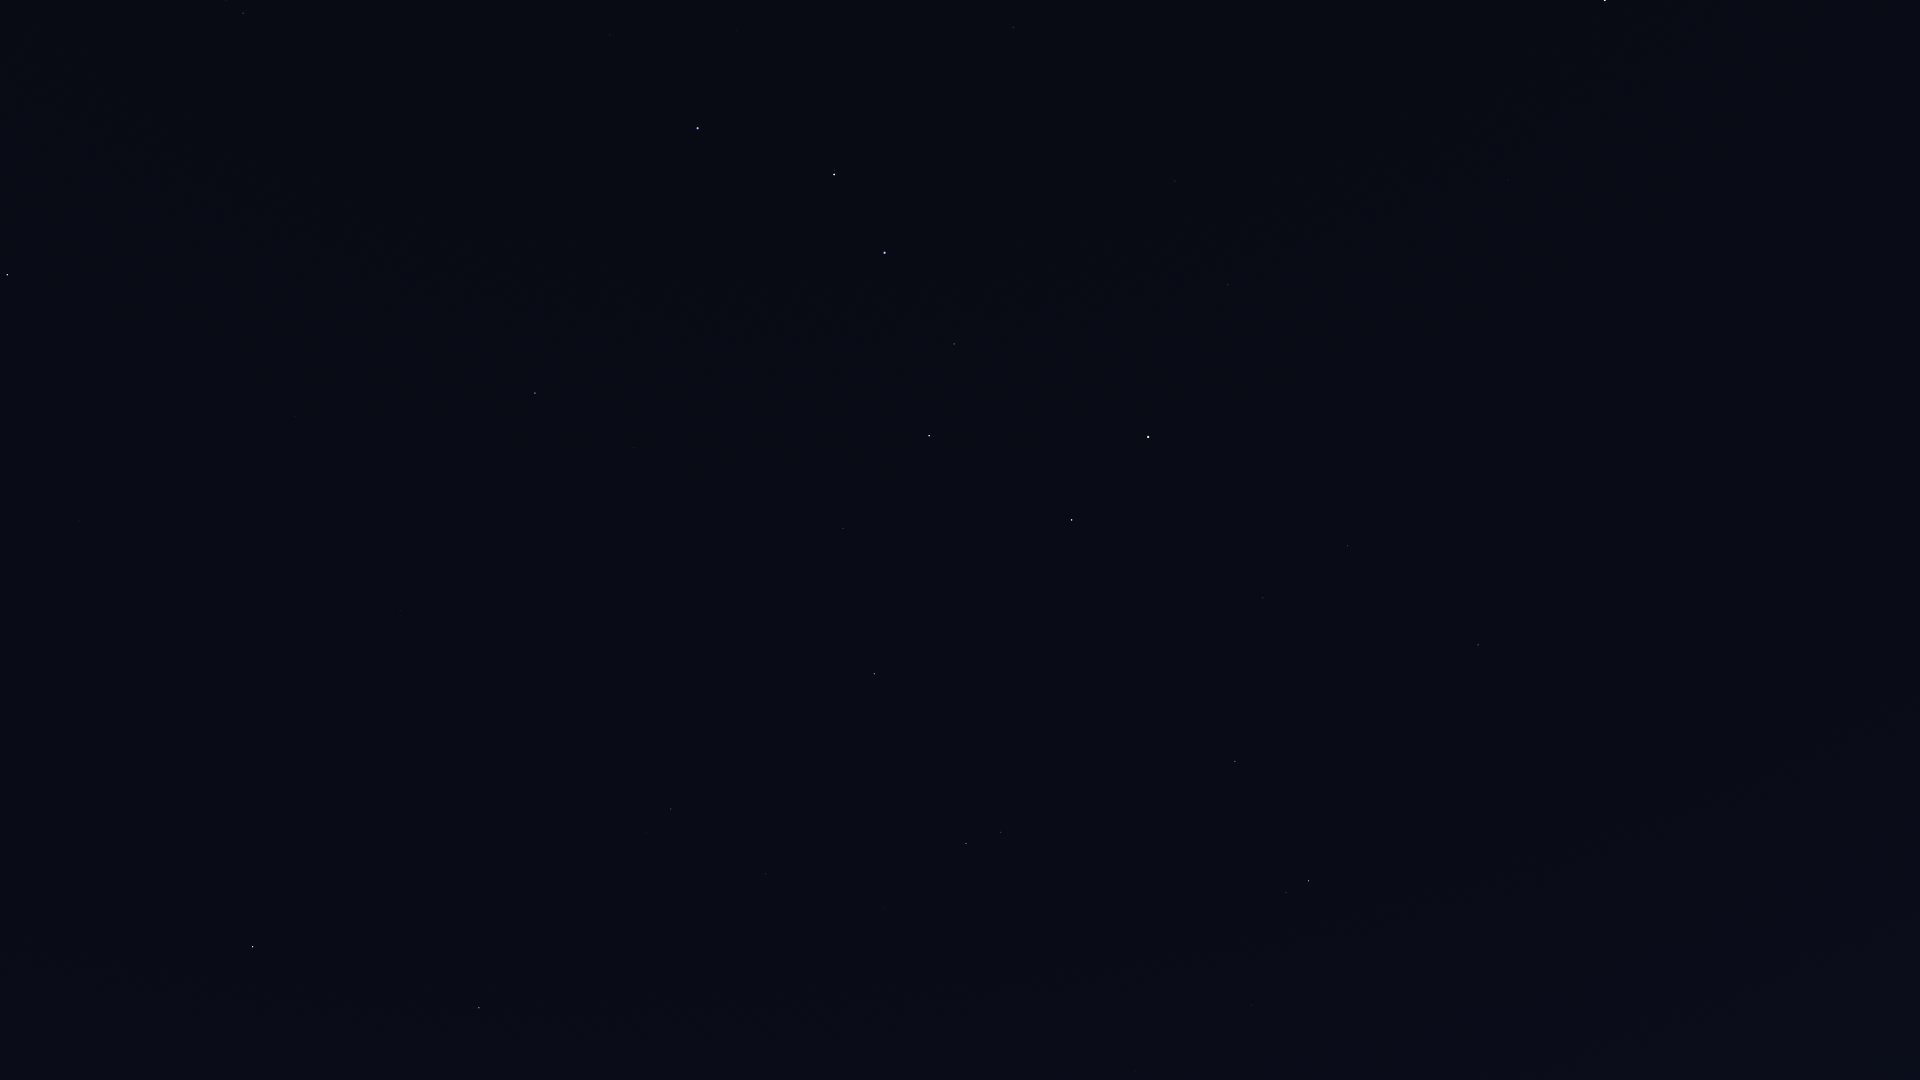

Values plotted in this chart, from the file beside it:
Star_ID, Name, X, Y
24003, Mago, 1900, 366
25110, HIP 25110, 1746, 195
30060, HIP 30060, 1849, 672
33449, HIP 33449, 1739, 709
36145, HIP 36145, 1648, 925
40687, Násti, 1512, 635
41075, Alsciaukat, 1408, 1026
41704, Muscida, 1478, 645
44127, Talitha, 1309, 881
44248, HIP 44248, 1252, 1005
44471, Alkaphrah, 1286, 893
44700, HIP 44700, 1199, 1062
45688, HIP 45688, 1135, 1071
46471, Intercrus, 1188, 883
46952, HIP 46952, 1071, 1046
47087, Illyrian, 1047, 1073
49593, HIP 49593, 935, 988
50372, Tania Borealis, 1001, 832
50801, Tania Australis, 966, 844
51233, HIP 51233, 884, 908
53229, Praecipua, 766, 874
53721, Chalawan, 840, 762
53910, Merak, 1072, 520
54061, Dubhe, 1148, 437
54539, HIP 54539, 874, 674
54872, Zosma, 479, 1008
55219, Alula Borealis, 671, 809
56211, Giausar, 1228, 285
56508, Formosa, 406, 925
57380, HIP 57380, 111, 1076
57399, Taiyangshou, 843, 528
57632, Denebola, 253, 947
57820, Aniara, 1001, 395
58001, Phecda, 929, 436
58952, Tonatiuh, 1332, 148
59774, Megrez, 954, 344
61177, Funi, 1268, 140
61281, HIP 61281, 1175, 181
61317, Chara, 634, 448
62223, La Superba, 692, 370
62423, Tianyi, 1105, 181
62956, Alioth, 885, 253
63076, Taiyi, 1071, 176
63125, Cor Caroli, 535, 393
64241, Diadem, 79, 521
64394, HIP 64394, 295, 417
65378, Mizar, 834, 175
65477, Alcor, 834, 170
66192, Liesma, 801, 151
67301, Alkaid, 698, 128
67927, Muphrid, 7, 275
68756, Thuban, 1013, 28
69732, Xuange, 610, 35
71053, HIP 71053, 243, 13
